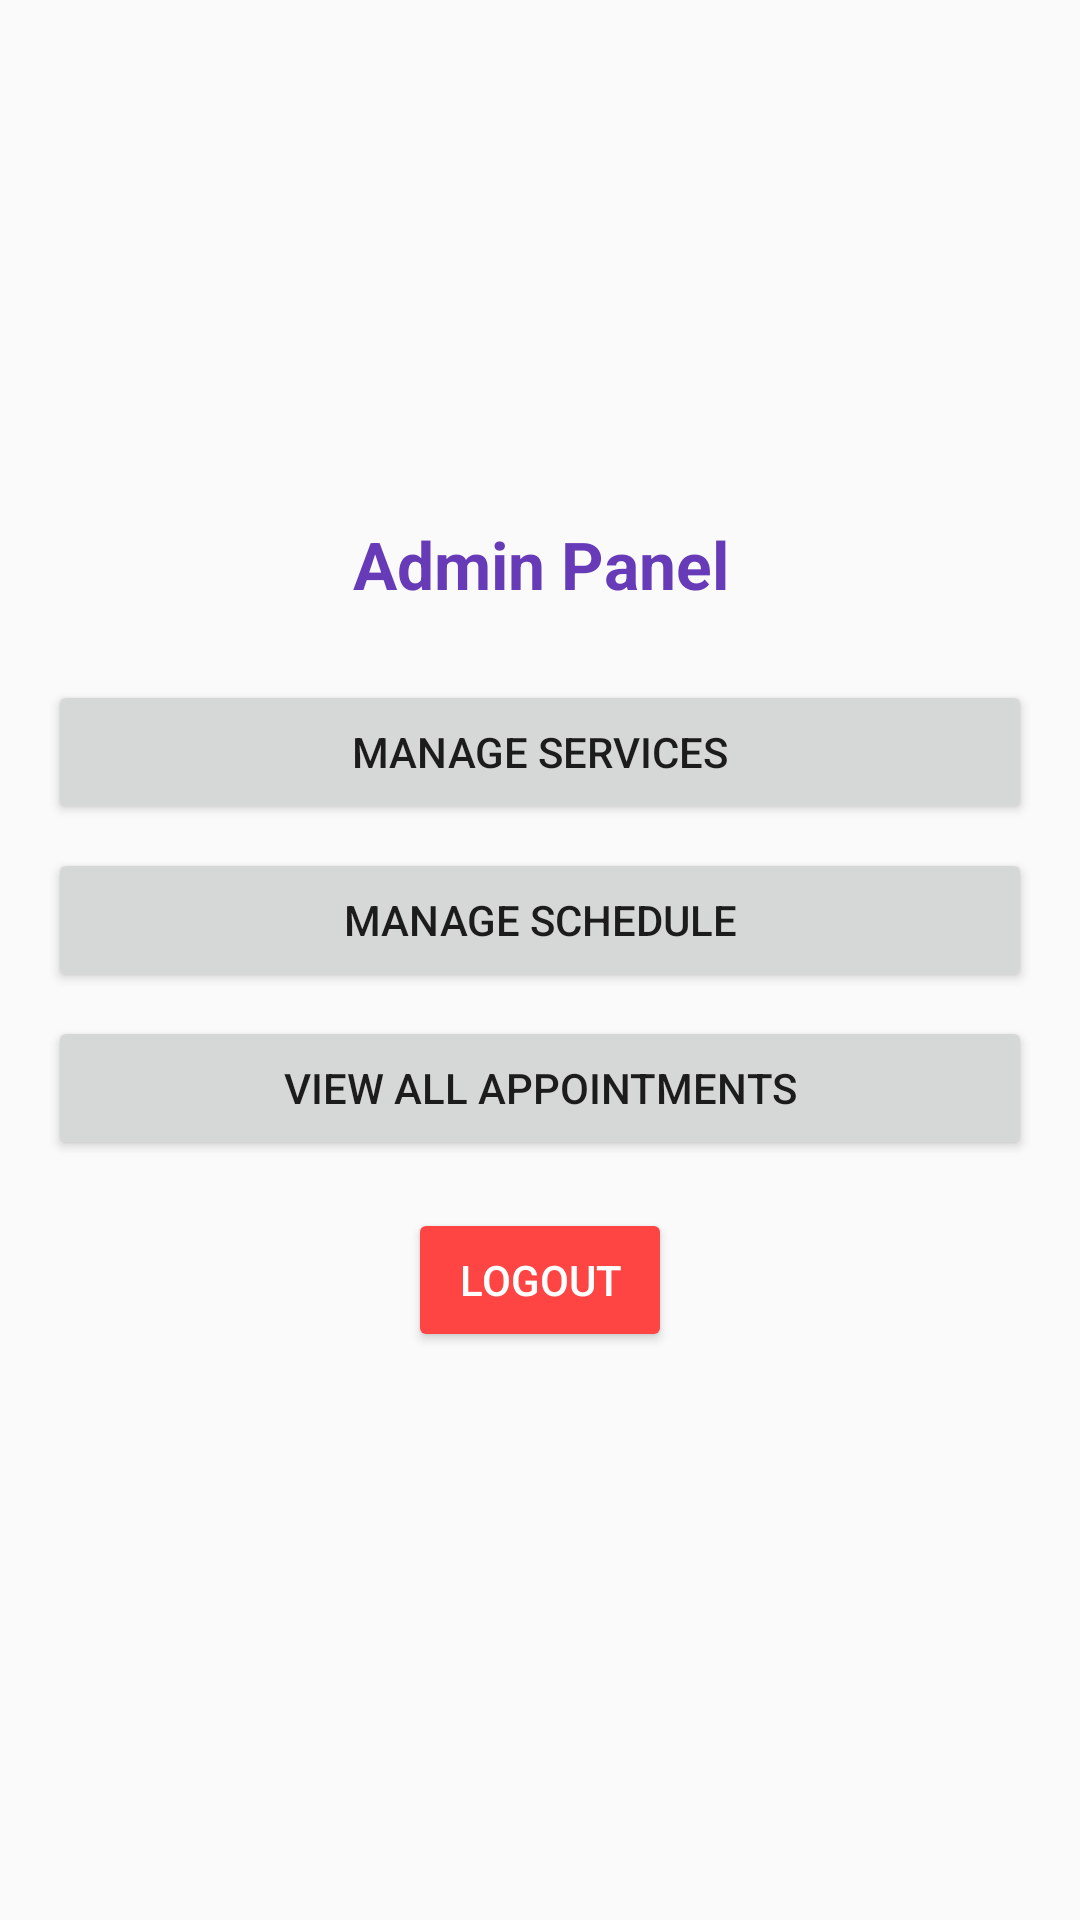

Write the Android layout XML for this screen, with the resource values it uses.
<!-- AndroidManifest.xml: application theme Theme.MyBarberShop -->
<!-- res/layout/activity_admin_dashboard.xml -->
<?xml version="1.0" encoding="utf-8"?>
<LinearLayout xmlns:android="http://schemas.android.com/apk/res/android"
    android:layout_width="match_parent"
    android:layout_height="match_parent"
    android:backgroundTint="#673AB7"
    android:fitsSystemWindows="true"
    android:gravity="center"
    android:orientation="vertical"
    android:padding="16dp">

    <TextView
        android:layout_width="wrap_content"
        android:layout_height="wrap_content"
        android:layout_marginBottom="16dp"
        android:gravity="center"
        android:text="Admin Panel"
        android:textColor="#673AB7"
        android:textSize="22sp"
        android:textStyle="bold" />

    <Button
        android:id="@+id/manageServicesButton"
        android:layout_width="match_parent"
        android:layout_height="wrap_content"
        android:layout_marginTop="8dp"
        android:text="Manage Services" />

    <Button
        android:id="@+id/manageScheduleButton"
        android:layout_width="match_parent"
        android:layout_height="wrap_content"
        android:layout_marginTop="8dp"
        android:text="Manage Schedule" />

    <Button
        android:id="@+id/viewAppointmentsButton"
        android:layout_width="match_parent"
        android:layout_height="wrap_content"
        android:layout_marginTop="8dp"
        android:text="View All Appointments" />

    <Button
        android:id="@+id/logoutButton"
        android:layout_width="wrap_content"
        android:layout_height="wrap_content"
        android:layout_gravity="center_horizontal"
        android:layout_margin="16dp"
        android:backgroundTint="@android:color/holo_red_light"
        android:padding="10dp"
        android:text="Logout"
        android:textColor="@android:color/white" />

</LinearLayout>
<!-- resources referenced by this layout -->
<resources>
  <style name="Theme.MyBarberShop" parent="Theme.AppCompat.Light.DarkActionBar">
          <item name="colorPrimary">@color/colorPrimary</item>
          <item name="colorPrimaryVariant">#673AB7</item>
          <item name="colorSecondary">#B39DDB</item>
          <item name="android:statusBarColor">?attr/colorPrimaryVariant</item>
          <item name="android:navigationBarColor">@color/colorPrimary</item>
          <item name="windowActionBar">true</item>
          <item name="windowNoTitle">false</item>
      </style>
  <color name="colorPrimary">#9575CD</color>
</resources>
